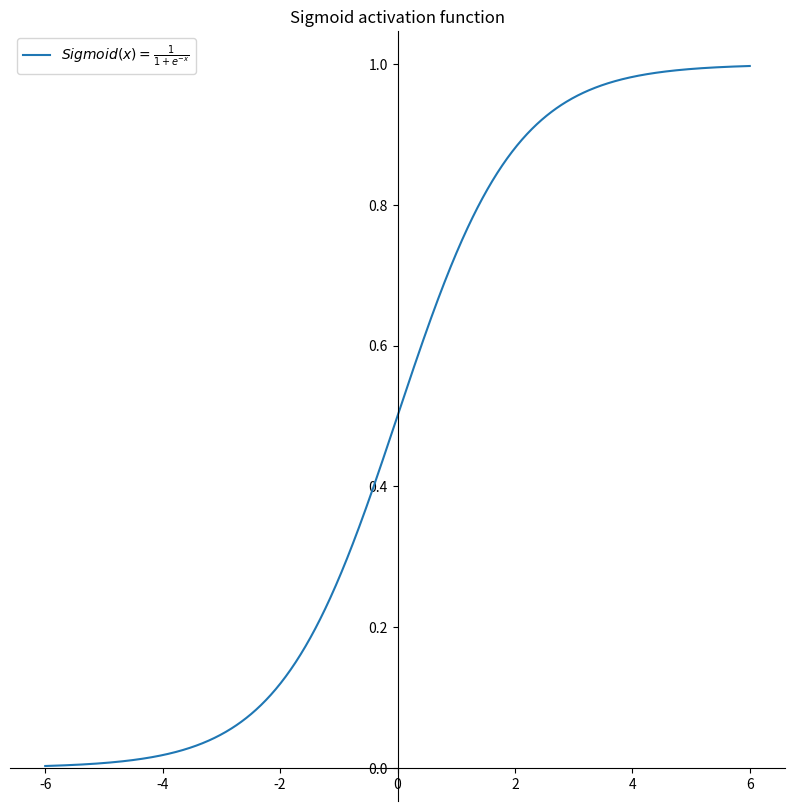

Write Python code to recreate this figure. (Note: this script raises an exception after producing the figure.)
from matplotlib import pyplot as plt
import numpy as np


def ShowSigmoid():
    x = np.linspace(-6, 6, 1000)
    y = 1/(1+np.exp(-x))
    plt.figure(figsize=(10, 10))
    plt.plot(x, y)
    plt.title('Sigmoid activation function')
    # plt.xlabel('Input')
    # plt.ylabel('Output')
    plt.legend(labels=[r'${Sigmoid}(x) = \frac{1}{1 + e^{-x}}$'])
    ax = plt.gca()
    ax.spines['right'].set_color('none') 
    ax.spines['top'].set_color('none')         # 将右边 上边的两条边颜色设置为空 其实就相当于抹掉这两条边
    # ax.xaxis.set_ticks_position('bottom')   
    # ax.yaxis.set_ticks_position('left')          # 指定下边的边作为 x 轴   指定左边的边为 y 轴
    ax.spines['bottom'].set_position(('data', 0))   #指定 data  设置的bottom(也就是指定的x轴)绑定到y轴的0这个点上
    ax.spines['left'].set_position(('data', 0))
    plt.savefig('./img/sigmoid.jpg', dpi=100, bbox_inches='tight')
    plt.show()


if __name__ == '__main__':
    ShowSigmoid()
